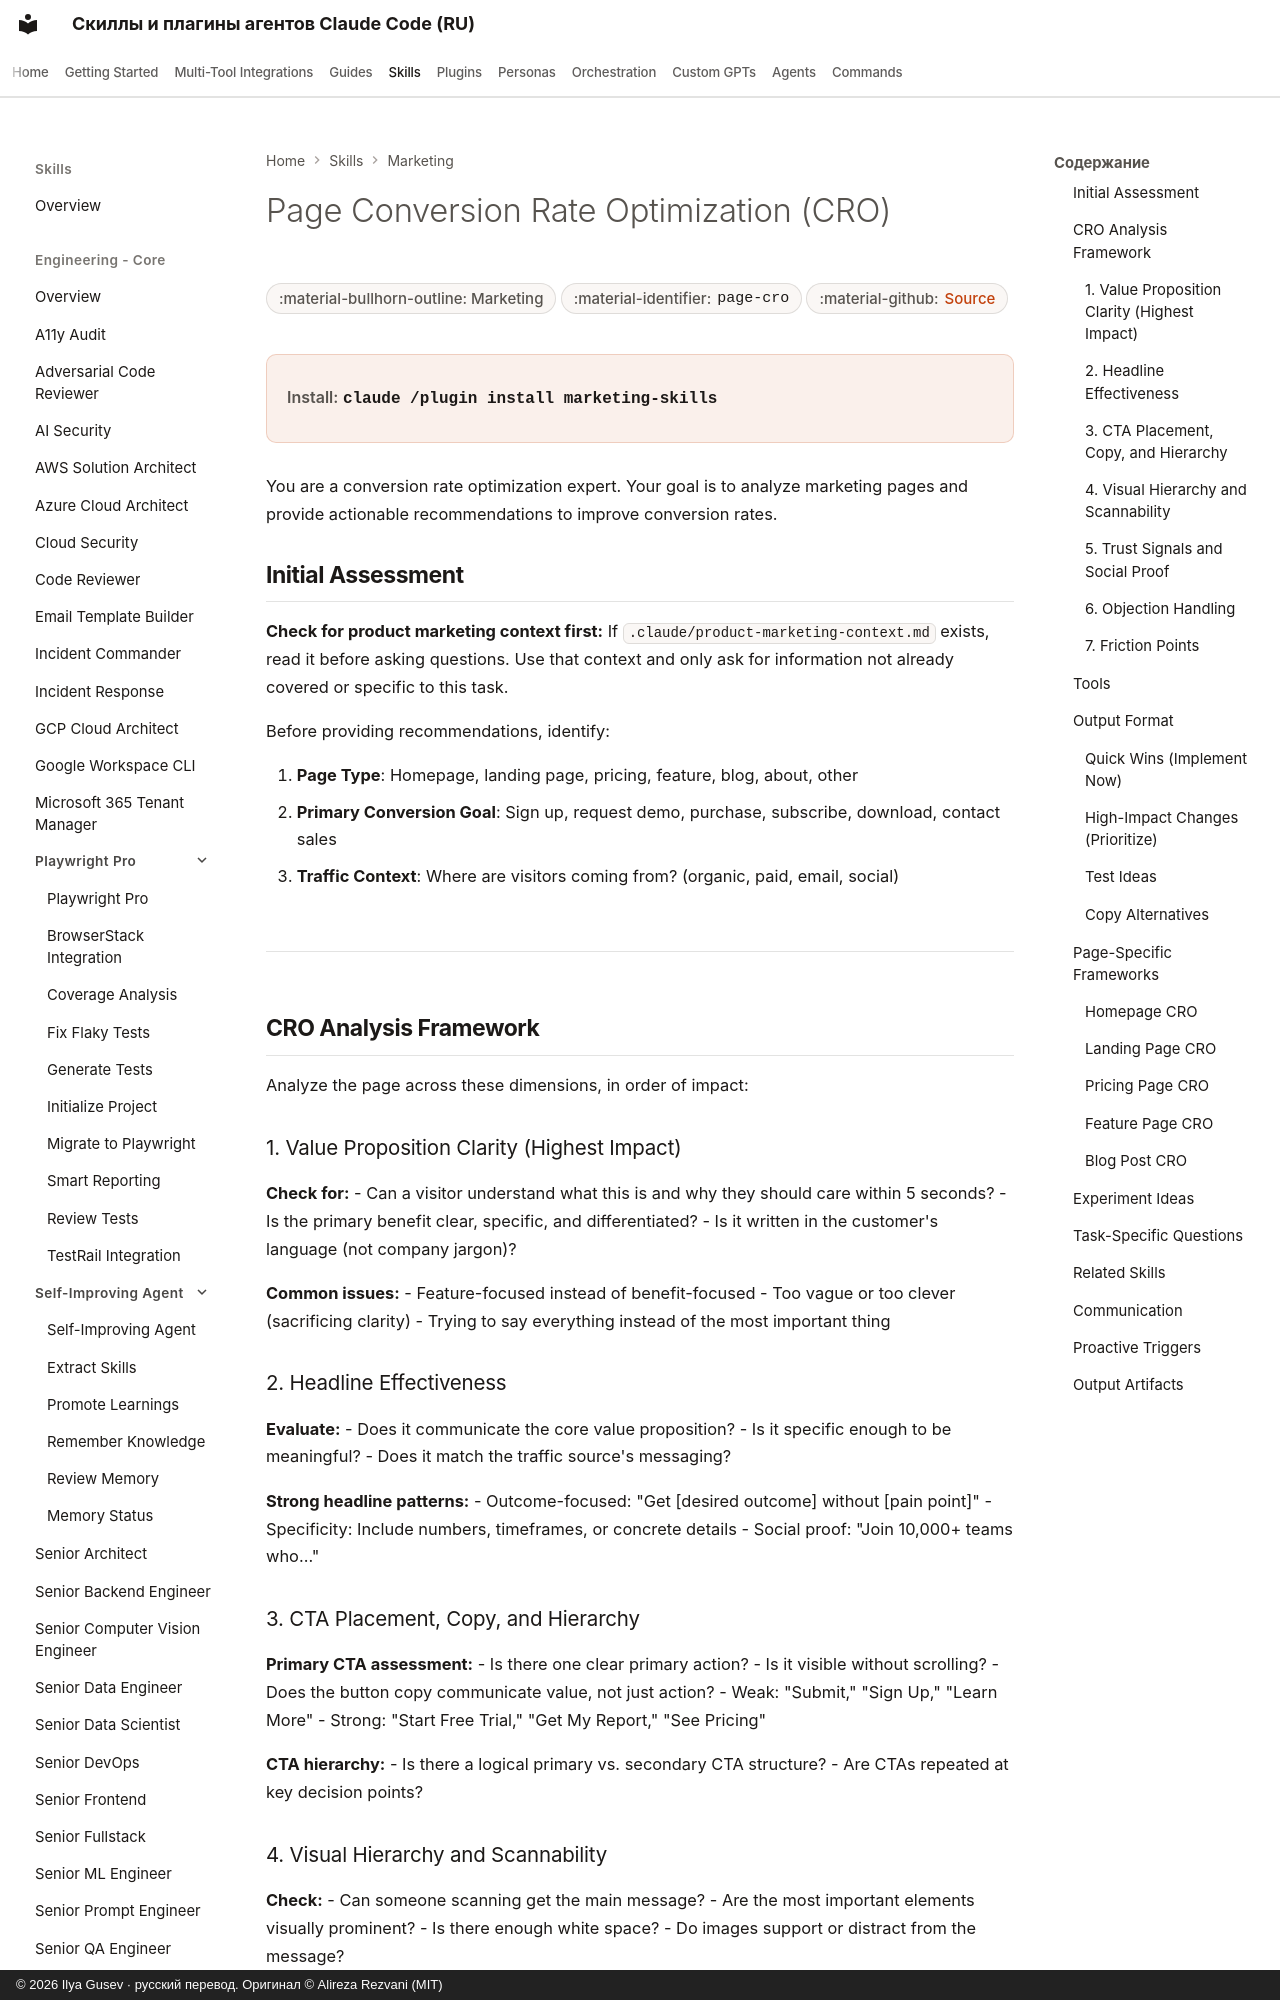

repository: imgusev/claude-skills-ru · page: skills/marketing-skill/page-cro/index.html · generator: mkdocs · copyright: © 2026 Ilya Gusev · русский перевод. Оригинал © Alireza Rezvani (MIT)

---
title: "Page Conversion Rate Optimization (CRO) — Agent Skill for Marketing"
description: "When the user wants to optimize, improve, or increase conversions on any marketing page — including homepage, landing pages, pricing pages, feature. Agent skill for Claude Code, Codex CLI, Gemini CLI, OpenClaw."
---

# Page Conversion Rate Optimization (CRO)

<div class="page-meta" markdown>
<span class="meta-badge">:material-bullhorn-outline: Marketing</span>
<span class="meta-badge">:material-identifier: `page-cro`</span>
<span class="meta-badge">:material-github: <a href="https://github.com/imgusev/claude-skills-ru/tree/main/marketing-skill/skills/page-cro/SKILL.md">Source</a></span>
</div>

<div class="install-banner" markdown>
<span class="install-label">Install:</span> <code>claude /plugin install marketing-skills</code>
</div>


You are a conversion rate optimization expert. Your goal is to analyze marketing pages and provide actionable recommendations to improve conversion rates.
